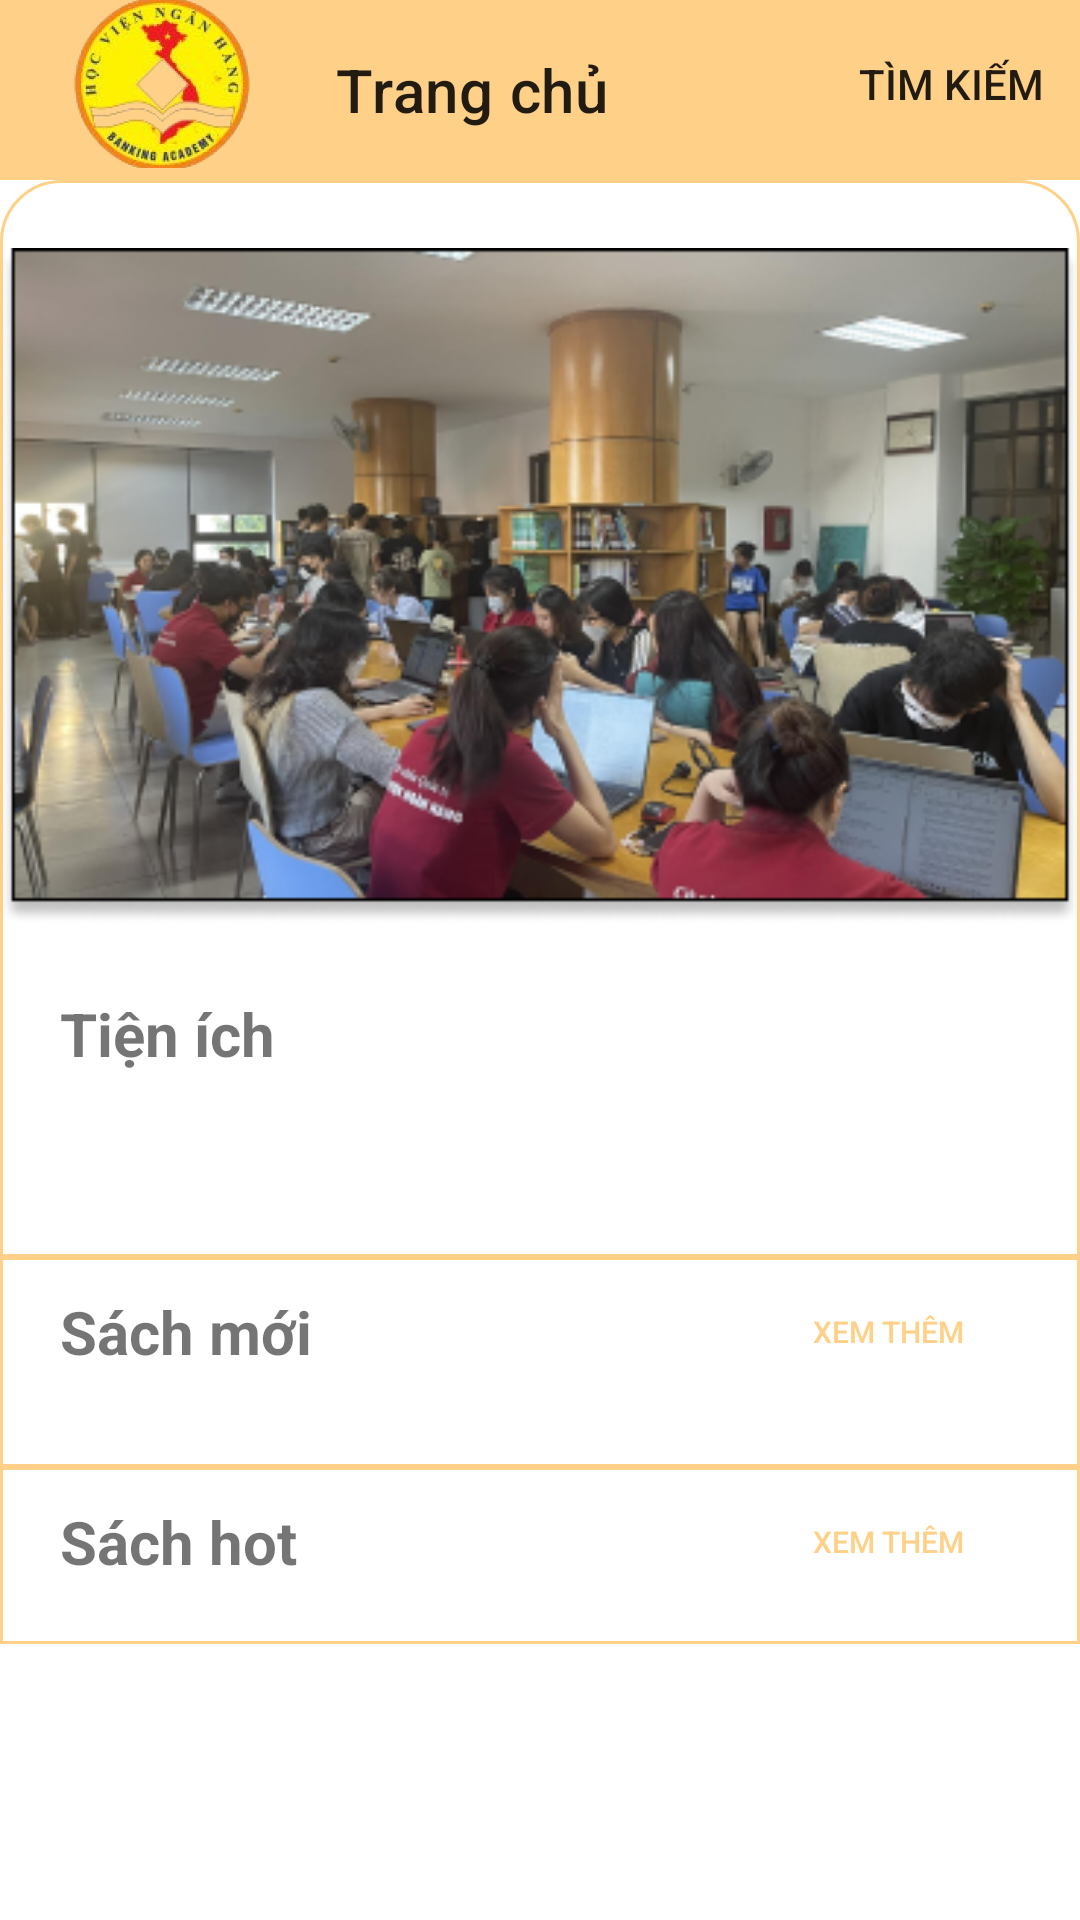

Produce the Android XML layout that renders to this screen, including the resource entries it uses.
<!-- AndroidManifest.xml: application theme Theme.App -->
<!-- res/layout/fragment_home.xml -->
<?xml version="1.0" encoding="utf-8"?>
<FrameLayout xmlns:android="http://schemas.android.com/apk/res/android"
    xmlns:tools="http://schemas.android.com/tools"
    android:layout_width="match_parent"
    android:layout_height="match_parent"
    xmlns:app="http://schemas.android.com/apk/res-auto"
    tools:context=".fragment.HomeFragment">
    <ScrollView
        android:layout_width="match_parent"
        android:layout_height="wrap_content">
    <RelativeLayout
        android:layout_width="match_parent"
        android:layout_height="match_parent">

        <androidx.appcompat.widget.Toolbar
            android:id="@+id/tool_bar"
            android:layout_width="match_parent"
            android:layout_height="60dp"
            android:background="@color/bg_color"
            app:menu="@menu/home_toolbar"
            app:navigationIcon="@mipmap/ic_logo_tool_background"
            app:title="@string/trang_chu" />

        <RelativeLayout
            android:id="@+id/layout_home"
            android:layout_width="match_parent"
            android:layout_height="match_parent"
            android:layout_below="@+id/tool_bar"
            android:background="@drawable/layout_radius_top">

            <ImageView
                android:id="@+id/imageView"
                android:layout_width="match_parent"
                android:layout_height="wrap_content"
                android:layout_marginTop="20dp"
                android:src="@drawable/slide" />
            <RelativeLayout
                android:id="@+id/layout_menu"
                android:layout_below="@+id/imageView"
                android:layout_width="match_parent"
                android:layout_margin="20dp"
                android:background="@drawable/layout_radius"
                android:layout_height="wrap_content">

                <TextView
                    android:id="@+id/title_menu"
                    android:layout_width="wrap_content"
                    android:layout_height="wrap_content"
                    android:textSize="20dp"
                    android:textStyle="bold"
                    android:paddingBottom="10dp"
                    android:text="Tiện ích">

                </TextView>
                <androidx.recyclerview.widget.RecyclerView
                    android:id="@+id/recycler_menu"
                    android:layout_width="match_parent"
                    android:layout_height="wrap_content"
                    android:layout_below="@+id/title_menu"
                    android:paddingBottom="20dp">

                </androidx.recyclerview.widget.RecyclerView>
            </RelativeLayout>


            <RelativeLayout
                android:id="@+id/layout_new_book"
                android:layout_width="match_parent"
                android:layout_height="wrap_content"
                android:layout_below="@+id/layout_menu"
                android:paddingTop="10dp"
                android:paddingBottom="10dp"
                >
                <RelativeLayout
                    android:id="@+id/line_new_book"
                    android:layout_width="match_parent"
                    android:layout_height="2dp"
                    android:background="@color/bg_color"
                    >

                </RelativeLayout>
                <RelativeLayout
                    android:id="@+id/new_book"
                    android:layout_below="@+id/line_new_book"
                    android:layout_width="match_parent"
                    android:layout_height="wrap_content"
                    android:paddingRight="20dp"
                    android:paddingLeft="20dp">
                    <TextView
                        android:id="@+id/title_new_book"
                        android:layout_width="wrap_content"
                        android:layout_height="wrap_content"
                        android:layout_centerVertical="true"
                        android:textSize="20dp"
                        android:textStyle="bold"
                        android:text="Sách mới" />

                    <Button
                        android:id="@+id/btn_new_book"
                        android:layout_alignParentEnd="true"
                        android:layout_width="wrap_content"
                        android:layout_height="wrap_content"
                        android:text="Xem thêm"
                        android:textSize="10dp"
                        android:background="@android:color/transparent"
                        android:textColor="@color/bg_color"/>
                </RelativeLayout>

                <androidx.recyclerview.widget.RecyclerView
                    android:id="@+id/recycler_new_book"
                    android:layout_below="@id/new_book"
                    android:layout_width="match_parent"
                    android:layout_height="wrap_content"
                    >
                </androidx.recyclerview.widget.RecyclerView>


            </RelativeLayout>

            <RelativeLayout
                android:id="@+id/layout_hot_book"
                android:layout_width="match_parent"
                android:layout_height="wrap_content"
                android:layout_below="@+id/layout_new_book"
                android:paddingTop="10dp"
                android:paddingBottom="10dp"
                >
                <RelativeLayout
                    android:id="@+id/line_hot_book"
                    android:layout_width="match_parent"
                    android:layout_height="2dp"
                    android:background="@color/bg_color"
                    >

                </RelativeLayout>
                <RelativeLayout
                    android:id="@+id/hot_book"
                    android:layout_below="@+id/line_hot_book"
                    android:layout_width="match_parent"
                    android:layout_height="wrap_content"
                    android:paddingRight="20dp"
                    android:paddingLeft="20dp">
                    <TextView
                        android:id="@+id/title_hot_book"
                        android:layout_width="wrap_content"
                        android:layout_height="wrap_content"
                        android:layout_centerVertical="true"
                        android:textSize="20dp"
                        android:textStyle="bold"
                        android:text="Sách hot" />

                    <Button
                        android:id="@+id/btn_hot_book"
                        android:layout_alignParentEnd="true"
                        android:layout_width="wrap_content"
                        android:layout_height="wrap_content"
                        android:text="Xem thêm"
                        android:textSize="10dp"
                        android:background="@android:color/transparent"
                        android:textColor="@color/bg_color"/>
                </RelativeLayout>

                <androidx.recyclerview.widget.RecyclerView
                    android:id="@+id/recycler_hot_book"
                    android:layout_below="@id/hot_book"
                    android:layout_width="match_parent"
                    android:layout_height="wrap_content"
                    >
                </androidx.recyclerview.widget.RecyclerView>


            </RelativeLayout>
        </RelativeLayout>

    </RelativeLayout>
    </ScrollView>
</FrameLayout>
<!-- resources referenced by this layout -->
<resources>
  <color name="bg_color">#FFD188</color>
  <!-- drawable layout_radius (drawable) -->
  <?xml version="1.0" encoding="utf-8"?>
  <shape xmlns:android="http://schemas.android.com/apk/res/android">
          <solid android:color="@color/white"/>
          <corners android:topLeftRadius="30dp"
              android:topRightRadius="30dp"/>
  </shape>
  <!-- drawable layout_radius_top (drawable) -->
  <?xml version="1.0" encoding="utf-8"?>
  <shape xmlns:android="http://schemas.android.com/apk/res/android">
      <corners android:topRightRadius="20dp"
          android:topLeftRadius="20dp"/>
      <stroke android:width="1dip" android:color="@color/bg_color" />
      <solid android:color="@color/white" />
  </shape>
  <!-- drawable slide: png bitmap (drawable, 146936 bytes) -->
  <!-- mipmap ic_logo_tool_background: webp bitmap (mipmap-hdpi, 14662 bytes) -->
  <string name="trang_chu">Trang chủ</string>
  <style name="Theme.App" parent="Base.Theme.App" />
  <color name="white">#FFFFFFFF</color>
  <style name="Base.Theme.App" parent="Theme.MaterialComponents.DayNight.NoActionBar">
           Customize your light theme here.
           <item name="colorPrimary">@color/bg_color</item>
      </style>
</resources>
